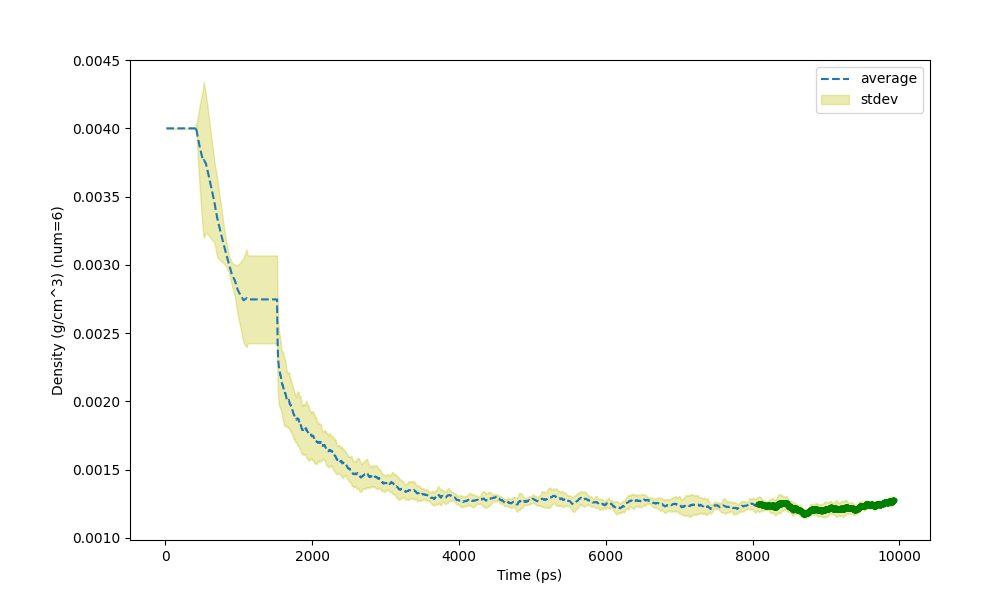

The data file committed next to this chart (first rows):
Time (ps) (7385 None), Density (g/cm^3) (num=6), St Dev of Density (g/cm^3) (num=6)
14.33, 0.004, 0
15.33, 0.004, 0
16.33, 0.004, 0
17.33, 0.004, 0
18.33, 0.004, 0
19.33, 0.004, 0
20.33, 0.004, 0
21.33, 0.004, 0
22.33, 0.004, 0
23.26, 0.004, 0
24.17, 0.004, 0
25.17, 0.004, 0
25.82, 0.004, 0
26.5, 0.004, 0
27.5, 0.004, 0
28.5, 0.004, 0
29.5, 0.004, 0
30.5, 0.004, 0
31.5, 0.004, 0
32.5, 0.004, 0
33.5, 0.004, 0
34.5, 0.004, 0
35.5, 0.004, 0
36.5, 0.004, 0
37.5, 0.004, 0
38.5, 0.004, 0
39.5, 0.004, 0
40.5, 0.004, 0
41.5, 0.004, 0
42.5, 0.004, 0
43.5, 0.004, 0
44.5, 0.004, 0
45.5, 0.004, 0
46.5, 0.004, 0
47.5, 0.004, 0
48.5, 0.004, 0
49.5, 0.004, 0
50.5, 0.004, 0
51.5, 0.004, 0
52.5, 0.004, 0
53.5, 0.004, 0
54.5, 0.004, 0
55.5, 0.004, 0
56.5, 0.004, 0
57.5, 0.004, 0
58.5, 0.004, 0
59.5, 0.004, 0
60.5, 0.004, 0
61.5, 0.004, 0
62.5, 0.004, 0
63.5, 0.004, 0
64.5, 0.004, 0
65.5, 0.004, 0
66.5, 0.004, 0
67.5, 0.004, 0
68.5, 0.004, 0
69.5, 0.004, 0
70.5, 0.004, 0
71.5, 0.004, 0
72.5, 0.004, 0
... 9,171 more rows
